Run: headless pygame with SDL's dummy video driver; simulated clock (each Clock.tick advances the game by its frame time, no real sleeping); random seed 0; keys injected as events and as key.get_pressed() state; no mouse input.
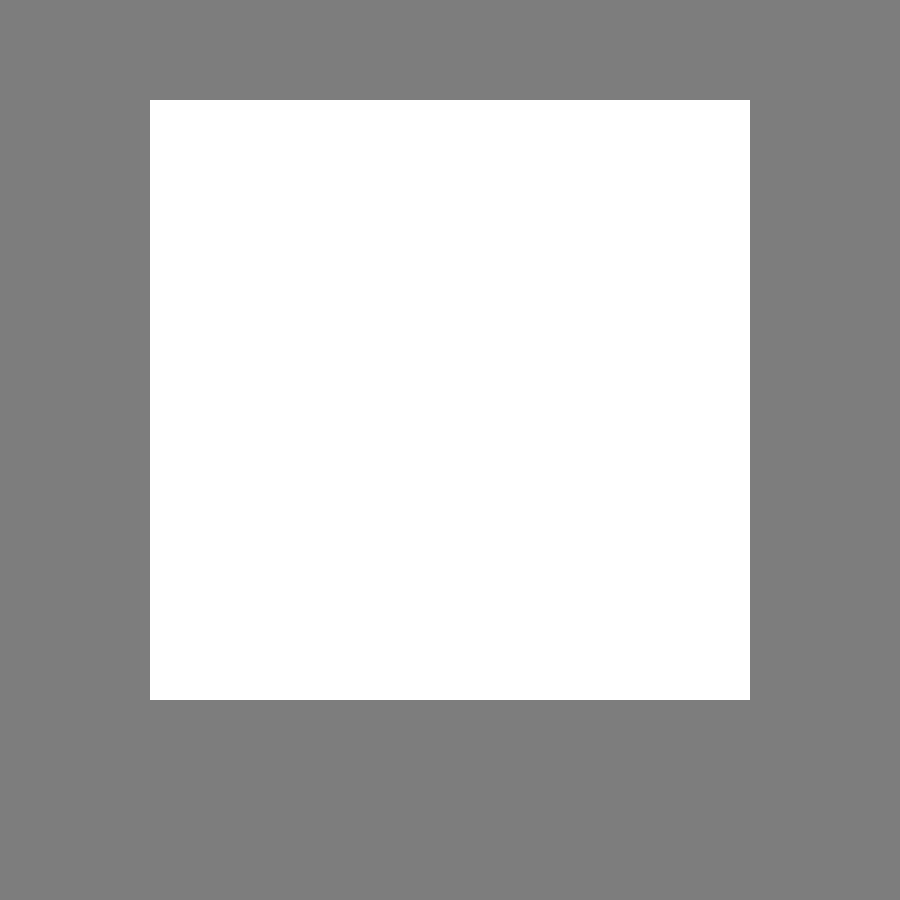
Frame 1 of 4 · flips 1–60 · no input
Frame 2 of 4 · flips 61–180 · tapped SPACE, RETURN · held RIGHT (→), D · screen unchanged from frame 1, image omitted
Frame 3 of 4 · flips 181–300 · held DOWN (↓), S · screen unchanged from frame 2, image omitted
Frame 4 of 4 · flips 301–420 · held LEFT (←), A, UP (↑), W · screen unchanged from frame 3, image omitted

The pygame program that drew these frames:

import pygame

background_colour = (255, 255, 255)
(width, height) = (900, 900)
screen = pygame.display.set_mode((width, height))
pygame.display.set_caption('Tutorial 1')
screen.fill(background_colour)
pygame.display.flip()
gray = (125, 125, 125)
pygame.draw.rect(screen, gray, (0, 0, 900, 100)) #Top
pygame.draw.rect(screen, gray, (0, 0, 150, 900)) #Left
pygame.draw.rect(screen, gray, (750, 0, 150, 900)) #Right
pygame.draw.rect(screen, gray, (0, 700, 900, 200)) #Bottom

running = True
edit = True

while running:
  if edit == True:
    for event in pygame.event.get():
      if event.type == pygame.QUIT:
        running = False
    pygame.display.update()
  else:
    for event in pygame.event.get():
      if event.type == pygame.QUIT:
        running = False
    pygame.display.update()
